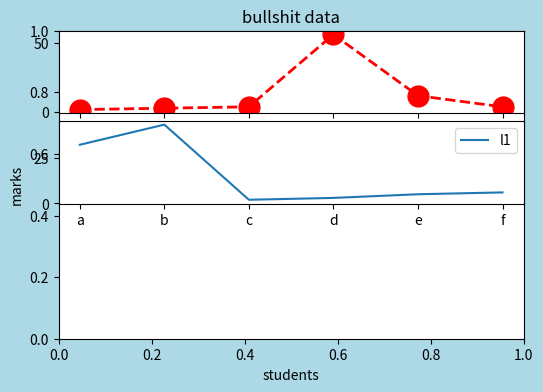

Generate this figure with matplotlib:
#matplotlib usage
import matplotlib.pyplot as plt
fig=plt.figure(figsize=(6,4),facecolor='lightblue')
x=["a","b","c","d","e","f"]
y=[2,3,4,56,12,4]
b=[32,43,2,3,5,6]
plt.title("bullshit data")
plt.xlabel("students")
plt.ylabel("marks")
#plt.pie(y,labels=x,colors=("red","blue","pink","green","yellow","purple"),explode=(.3,.4,.2,0,0,0),shadow=True,autopct='%1.2f%%')
#plt.barh(x,y,color="red",edgecolor="black")
ax1=plt.subplot2grid((7,1),(0,0),rowspan=2,colspan=1)
ax2=plt.subplot2grid((7,1),(2,0),rowspan=2,colspan=1)
ax1.plot(x,y,color="red",linewidth=2,linestyle="--",marker="o", markersize=15)
ax2.plot(x,b)
plt.legend(labels=('l1','l2'))
plt.show()
